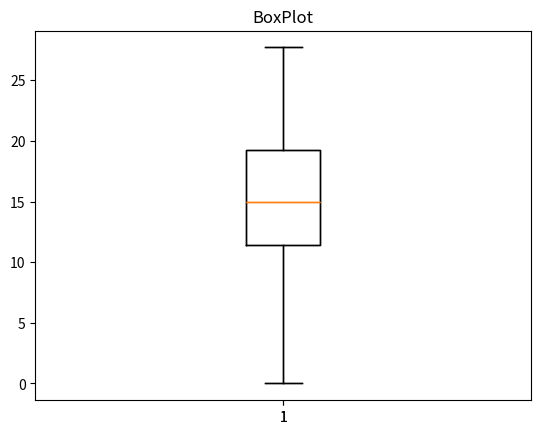

This chart was generated by the following Python code:
import matplotlib.pyplot as plt 
import numpy as np 
    
# Creating dataset 
np.random.seed(10)

data =  [0,5.6,8.7,14.1,14.1,15,17.2,19.2,19.3,24.1,27.7]
  
Bedoazim,ax1=plt.subplots()

red_square = dict(markerfacecolor='r', marker='s')

ax1.boxplot(data, flierprops=red_square,meanline=True,showfliers=True)

ax1.set_title('BoxPlot')
#patch.set_facecolor("pink")
  
# Creating plot 
ax1.boxplot(data) 
  
# show plot 
plt.show()